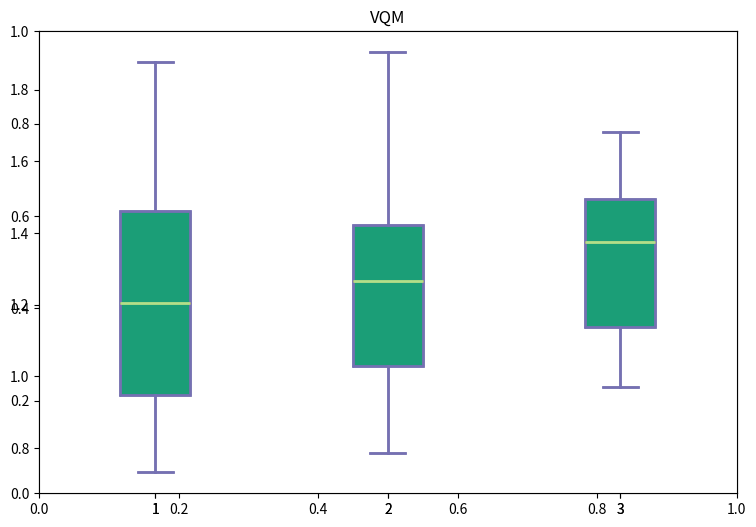

This figure's Python source: (Note: this script raises an exception after producing the figure.)
import numpy as np 
import matplotlib as mpl 

mpl.use('agg')

import matplotlib.pyplot as plt 

ssim_a2a4 = [3.60469/4,7.15219/4,4.27156/4,4.94597/4,3.62089/4,4.11127/4,4.12157/4,4.79348/4,5.63421/4,4.79526/4,5.21435/4,5.13963/4,5.27662/4,3.61236/4,4.81285/4, 0.994132,1.32559,1.16478,1.69374,1.55653,1.78715,0.909165,1.00814,1.23021,1.43728,1.32187,1.13574,0.785632,1.42277,1.1401,1.40763,1.32085,1.47221,1.18498,1.36237,1.48534,1.00947,0.952592,1.41985,1.60397,0.985783,1.21381,0.834527,1.05877,1.31162,1.02652,1.29352,0.900215,1.38071,0.79163,1.29746,0.986655,1.21483,1.19215,0.89764,0.94061,1.2751,0.832767,1.01214,1.55774,1.58986,0.963688,1.50194,1.30345,1.51865,1.46302,1.65283,0.951612,1.36858,1.58328,0.82388,1.35091,0.969545,0.978293,1.23987,1.20524,1.07651,1.17128,1.29601,1.26451,1.12687,1.45108,1.34728,0.972945,1.07277,1.53104,0.788068,1.41888,1.76825,1.57421,0.940688,1.27195,1.43461,1.13213,1.26872,1.67996,1.1959,1.4678,1.90402,1.66581,1.59231,1.12001,1.41484,0.84005,1.47754,1.3035,1.67396,1.31832,0.891558,1.2387,1.15371,1.45805,1.25823,1.33345,1.42124,1.53659,1.34132,1.07923]
ssim_a3 = [1.23433,1.06834,1.24224,1.41715,1.12155,1.49459,1.46971,1.05934,1.37621,1.52583,1.67206,0.969137,1.37773,1.30466,1.39382,1.08666,1.13826,1.64104,1.1649,1.52656,1.68114]
ssim_ahp = [1.1761,0.805315,0.845685,1.37323,1.02642,1.3722,1.13989,1.45859,0.856895,1.02101,1.62235,0.732655,1.341,1.43541,0.8681,1.17036,1.61339,0.972442,1.62135,1.46005,0.947008,1.20485,1.59612,0.914795,1.40386,1.61993,1.87753,1.69521,0.791867]
print (np.mean(ssim_ahp))
print (np.mean(ssim_a2a4))
print (np.mean(ssim_a3))

data_to_plot = [ssim_ahp, ssim_a2a4, ssim_a3]

fig = plt.figure(1, figsize=(9, 6))
plt.title("VQM")
ax = fig.add_subplot(111)

bp = ax.boxplot(data_to_plot)

bp = ax.boxplot(data_to_plot, patch_artist=True)

for box in bp['boxes']:
    box.set( color='#7570b3', linewidth=2)
    box.set( facecolor = '#1b9e77' )

for whisker in bp['whiskers']:
    whisker.set(color='#7570b3', linewidth=2)

for cap in bp['caps']:
    cap.set(color='#7570b3', linewidth=2)

for median in bp['medians']:
    median.set(color='#b2df8a', linewidth=2)

for flier in bp['fliers']:
    flier.set(marker='o', color='#e7298a', alpha=0.5)

ax.set_xticklabels(['AHP', 'A2-A4-RSRQ', 'A3-RSRP'])
plt.show()
fig.savefig('fig1-vqm.png', bbox_inches='tight')
